Run: headless pygame with SDL's dummy video driver; simulated clock (each Clock.tick advances the game by its frame time, no real sleeping); random seed 0; keys injected as events and as key.get_pressed() state; no mouse input.
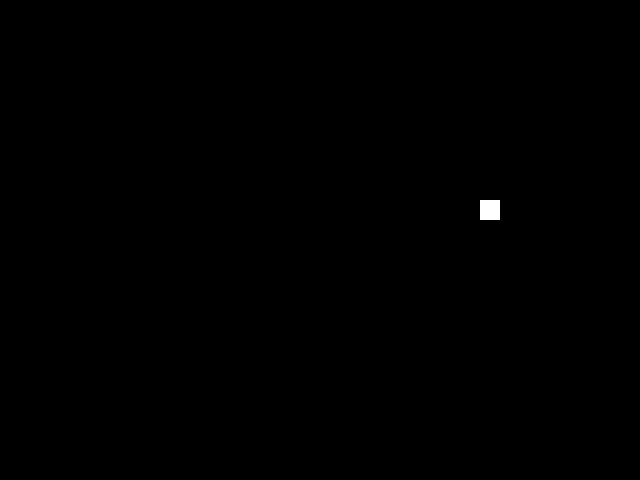
Frame 1 of 4 · flips 1–60 · no input
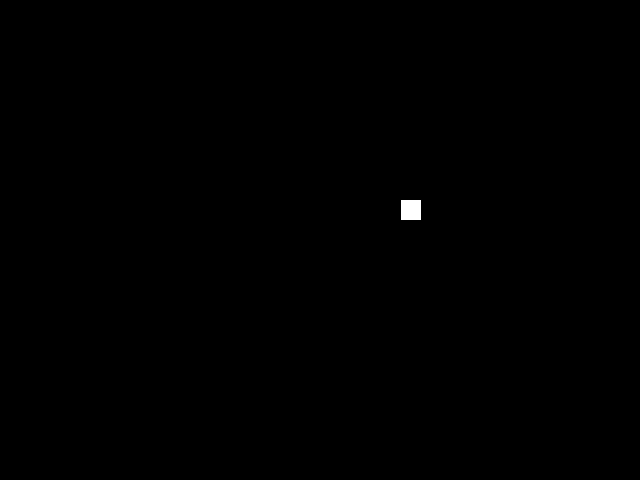
Frame 2 of 4 · flips 61–180 · tapped SPACE, RETURN · held RIGHT (→), D
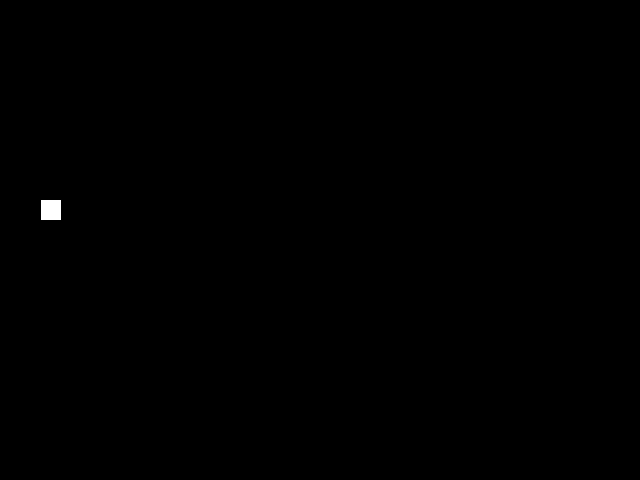
Frame 3 of 4 · flips 181–300 · held DOWN (↓), S
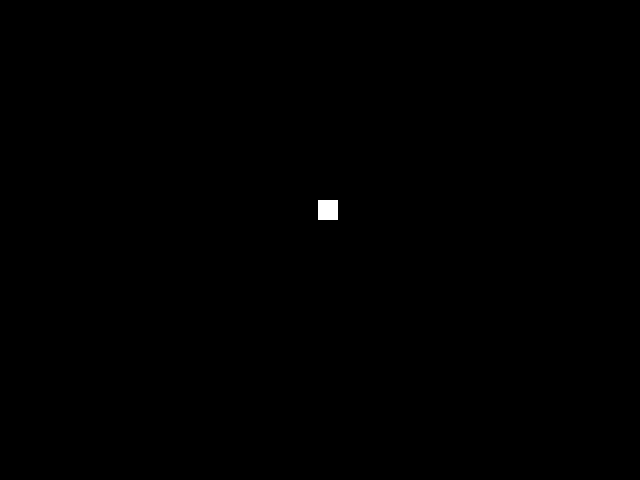
Frame 4 of 4 · flips 301–420 · held LEFT (←), A, UP (↑), W

The pygame program that drew these frames:

import pygame
import sys


def main():
    pygame.init()

    screen = pygame.display.set_mode((640, 480))
    pygame.display.set_caption("Piano Hero")

    clock = pygame.time.Clock()

    boxX = 300
    boxDir = 3

    while True:
        clock.tick(50)

        for event in pygame.event.get():
            if event.type == pygame.QUIT:
                sys.exit(0)

        # clear the screen
        screen.fill((0, 0, 0))

        boxX += boxDir
        if boxX >= 620:
            boxX = 620
            boxDir = -3
        elif boxX <= 0:
            boxX = 0
            boxDir = 3

        pygame.draw.rect(screen, (255, 255., 255), (boxX, 200, 20, 20))
        print("tick")
        # update the screen
        pygame.display.flip()


if __name__ == '__main__':
    main()
